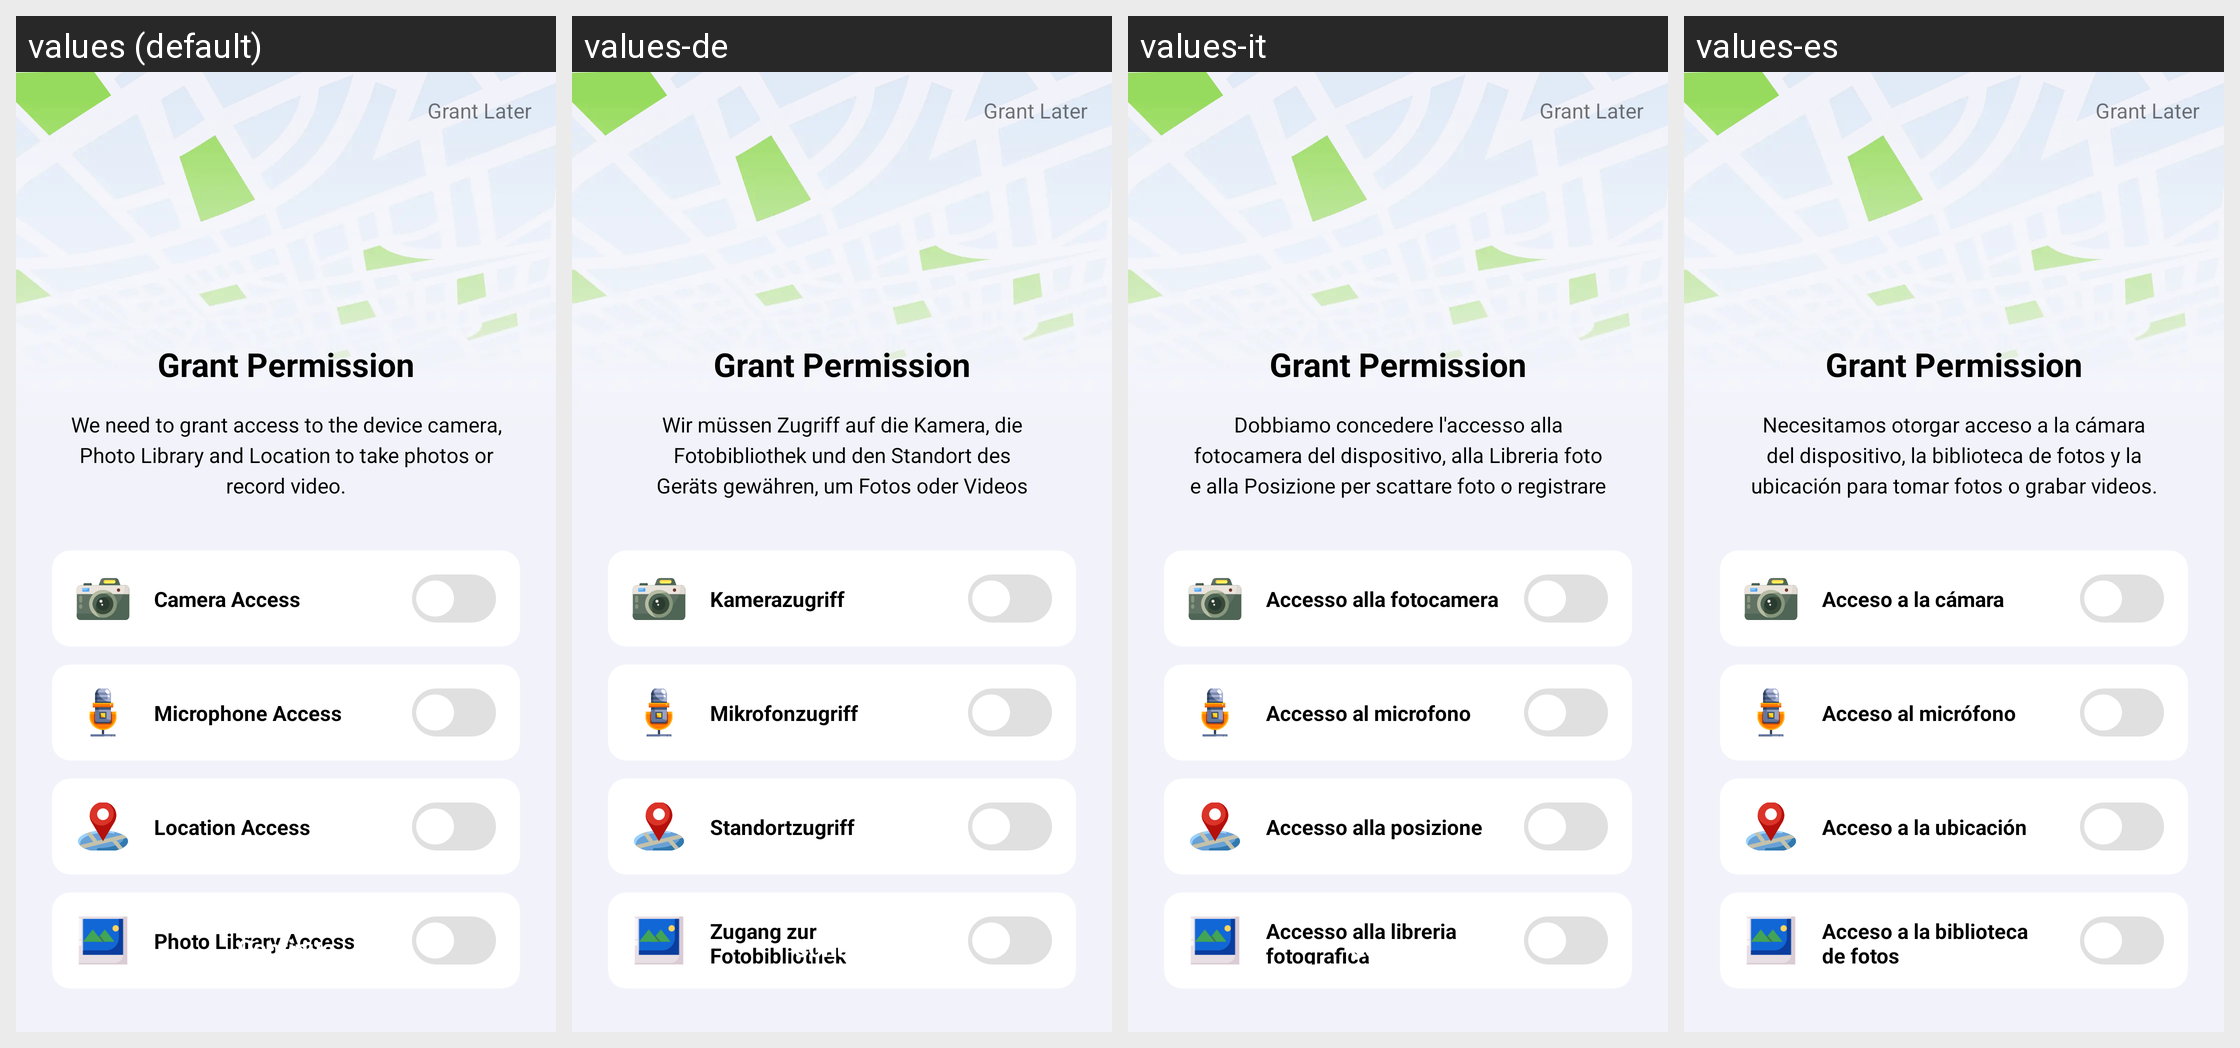

For this localized Android screen grid, give each drawn string resource with its value in every locale shown.
Android screen res/layout/activity_permission.xml rendered under 4 locales, left to right: values (default), values-de, values-it, values-es. Device: Nexus 5 (rendered at 1080×1920; each locale shown at half size, 540×960, under a caption strip naming it); theme Theme.BaseProject.
Other locales in the repository, not shown: values-ar, values-bn, values-fr, values-hi, values-in, values-ko, values-pt, values-ru.
Strings drawn on this screen, with the default value and each locale's value (text and hints the layout hard-codes, and strings that could not be matched under every locale, appear in the picture but are not listed):

grant_permission
  values: Grant Permission
  values-de: Grant Permission  [not translated; the default value is used]
  values-it: Grant Permission  [not translated; the default value is used]
  values-es: Grant Permission  [not translated; the default value is used]

permission_description
  values: We need to grant access to the device camera, Photo Library and Location to take photos or record video.
  values-de: Wir müssen Zugriff auf die Kamera, die Fotobibliothek und den Standort des Geräts gewähren, um Fotos oder Videos aufzunehmen.
  values-it: Dobbiamo concedere l'accesso alla fotocamera del dispositivo, alla Libreria foto e alla Posizione per scattare foto o registrare video.
  values-es: Necesitamos otorgar acceso a la cámara del dispositivo, la biblioteca de fotos y la ubicación para tomar fotos o grabar videos.

camera_access
  values: Camera Access
  values-de: Kamerazugriff
  values-it: Accesso alla fotocamera
  values-es: Acceso a la cámara

micro_access
  values: Microphone Access
  values-de: Mikrofonzugriff
  values-it: Accesso al microfono
  values-es: Acceso al micrófono

location_access
  values: Location Access
  values-de: Standortzugriff
  values-it: Accesso alla posizione
  values-es: Acceso a la ubicación

photo_access
  values: Photo Library Access
  values-de: Zugang zur Fotobibliothek
  values-it: Accesso alla libreria fotografica
  values-es: Acceso a la biblioteca de fotos

Continue
  values: Continue
  values-de: Continue  [not translated; the default value is used]
  values-it: Continue  [not translated; the default value is used]
  values-es: Continue  [not translated; the default value is used]
